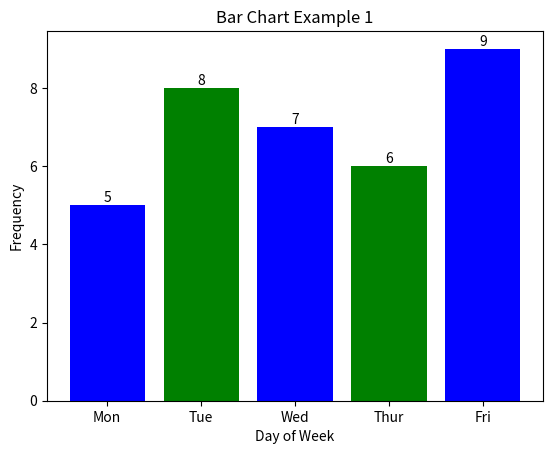
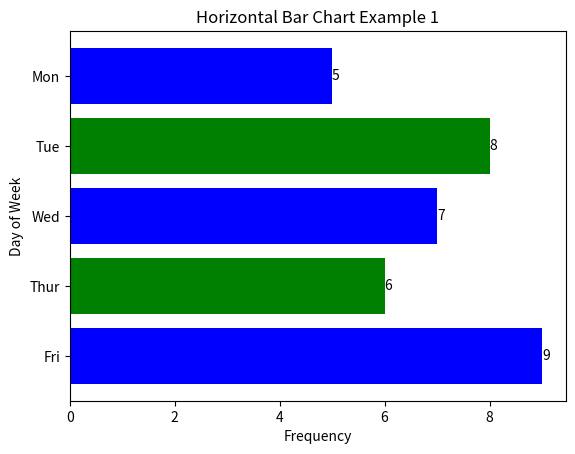
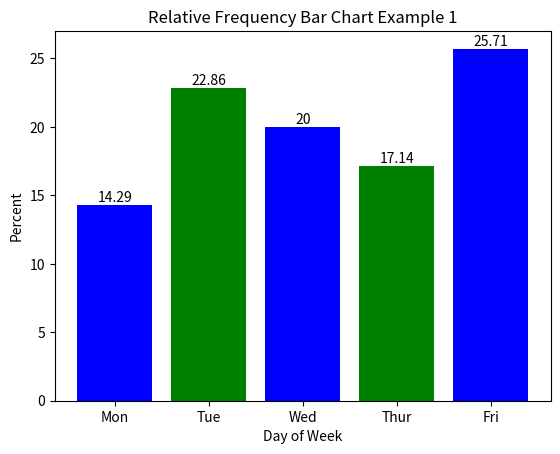
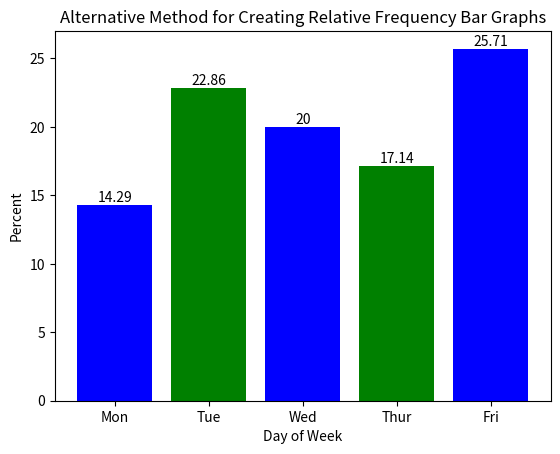
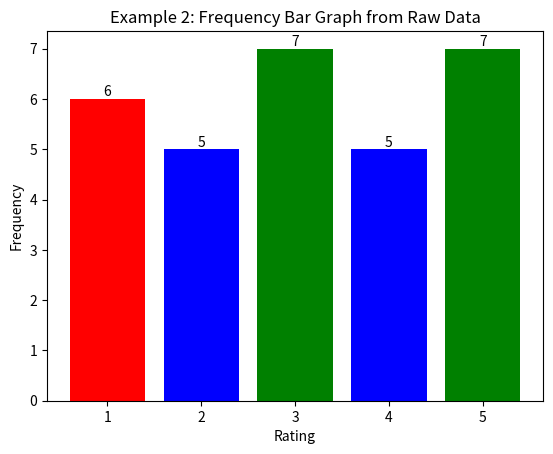
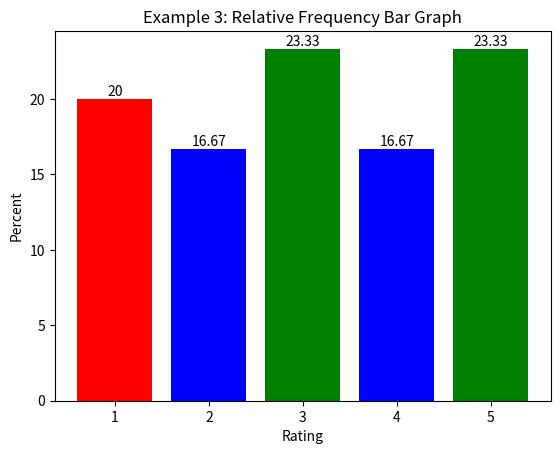

Source code (Python) for these figures, in order: (Note: this script raises an exception after producing the figures.)
import matplotlib.pyplot as plt
import numpy as np  # needed for cluster (grouped) bar chart
from collections import Counter  # makes creating bar charts for raw data much easier

days = ['Mon', 'Tue', 'Wed', 'Thur', 'Fri']
freq = [5, 8, 7, 6, 9]

fig, ax = plt.subplots()
bar_colors = ['blue', 'green']  # bars can be different colors
chart = ax.bar(
    days,  # the horizontal (x) axis values
    freq,  # the vertical (y) axis values
    color = bar_colors  # don't include this if you want all bars to be the same color
)
ax.set_title("Bar Chart Example 1")  # create a title
ax.set_xlabel("Day of Week")  # label the x-axis
ax.set_ylabel("Frequency")    # label the y-axis
ax.bar_label(chart)  # provides labels for each bar's height

plt.show()

days = ['Mon', 'Tue', 'Wed', 'Thur', 'Fri']
freq = [5, 8, 7, 6, 9]

fig, ax = plt.subplots()
bar_colors = ['blue', 'green']  # bars can be different colors
chart = ax.barh(
    days,
    freq,
    color = bar_colors
)
ax.invert_yaxis()  # go from Mon to Fri instead of Fri to Mon
ax.set_title("Horizontal Bar Chart Example 1")  # create a title
ax.set_xlabel("Frequency")  # label the x-axis
ax.set_ylabel("Day of Week")    # label the y-axis
ax.bar_label(chart)  # provides labels for each bar's height

plt.show()

days = ['Mon', 'Tue', 'Wed', 'Thur', 'Fri']
freq = [14.29, 22.86, 20.00, 17.14, 25.71]

fig, ax = plt.subplots()
bar_colors = ['blue', 'green']  # bars can be different colors
chart = ax.bar(
    days,  # the horizontal (x) axis values
    freq,  # the vertical (y) axis values
    color = bar_colors  # don't include this if you want all bars to be the same color
)
ax.set_title("Relative Frequency Bar Chart Example 1")  # create a title
ax.set_xlabel("Day of Week")  # label the x-axis
ax.set_ylabel("Percent")    # label the y-axis
ax.bar_label(chart)  # provides labels for each bar's height

plt.show()

days = ['Mon', 'Tue', 'Wed', 'Thur', 'Fri']
freq = [5, 8, 7, 6, 9]
total_freq = sum(freq)  # calculate the sum of all frequencies

percents = [round(100 * i/total_freq, 2) for i in freq]  # creates a list of relative frequencies

fig, ax = plt.subplots()
bar_colors = ['blue', 'green']  # bars can be different colors
chart = ax.bar(
    days,
    percents,
    color = bar_colors
)
ax.set_title("Alternative Method for Creating Relative Frequency Bar Graphs")  # create a title
ax.set_xlabel("Day of Week")  # label the x-axis
ax.set_ylabel("Percent")    # label the y-axis
ax.bar_label(chart)  # provides labels for each bar's height

plt.show()

ratings = [2, 3, 1, 2, 3, 4,
           1, 5, 5, 2, 2, 4,
           5, 3, 2, 5, 3, 4,
           4, 3, 5, 1, 1, 1,
           3, 5, 3, 1, 4, 5]

freqs = Counter(ratings)  # this will collect each unique rating and store a count for it
horiz_axis = freqs.keys()  # this is each unique rating
vert_axis = freqs.values()  # this is the count of each unique rating

fig, ax = plt.subplots()
bar_colors = ['blue', 'green', 'red']
chart = ax.bar(horiz_axis, vert_axis, color = bar_colors)
ax.set_title("Example 2: Frequency Bar Graph from Raw Data")  
ax.set_xlabel("Rating")  
ax.set_ylabel("Frequency")    
ax.bar_label(chart)  

plt.show()

total_freq = sum(vert_axis)  # use this to find the total frequency

# creates a list of relative frequencies for each class as a percentage
rel_freqs = [round(100*frequency/total_freq, 2) for frequency in vert_axis]
    
fig, ax = plt.subplots()
bar_colors = ['blue', 'green', 'red']
chart = ax.bar(horiz_axis, rel_freqs, color = bar_colors)
ax.set_title("Example 3: Relative Frequency Bar Graph")  
ax.set_xlabel("Rating")  
ax.set_ylabel("Percent")    
ax.bar_label(chart)  

plt.show()

ratings = ['1','2','3','4','5']
sample1_freq = [6,5,7,5,7]
sample2_freq = [4,3,12,10,12]

x = np.arange(len(labels))  # the ratings' label locations
width = 0.35  # the width of the bars

fig, ax = plt.subplots()
sample1 = ax.bar(x-width/2, sample1_freq, width, label="Sample 1", color='red')  # need to include label for clustered bar chart
sample2 = ax.bar(x+width/2, sample2_freq, width, label="Sample 2", color='blue')

ax.set_title("Example 4: Clustered Bar Graph")  
ax.set_xlabel("Rating")  
ax.set_ylabel("Frequency")
ax.bar_label(sample1)
ax.bar_label(sample2)
ax.legend()  # For knowing individual bar colors

plt.show()

ratings = ['1','2','3','4','5']
sample1_freq = [6,5,7,5,7]
sample2_freq = [4,3,12,10,12]

fig, ax = plt.subplots()
sample1 = ax.bar(ratings, sample1_freq, label="Sample 1")  # need to include label for stacked bar chart
sample2 = ax.bar(ratings, sample2_freq, bottom=sample1_freq, label="Sample 2")

ax.set_title("Example 4: Stacked Bar Graph")  
ax.set_xlabel("Rating")  
ax.set_ylabel("Frequency")    
ax.bar_label(sample1, label_type='center')
ax.bar_label(sample2, label_type='center')
ax.bar_label(sample2)  # adds the heights of both bars
ax.legend()  # For knowing individual bar colors

plt.show()

days = ['Mon', 'Tue', 'Wed', 'Thur', 'Fri']
freq = [5, 8, 7, 6, 9]
wedge_colors = ['violet', 'yellow', 'silver', 'orange', 'lightblue']

fig, ax = plt.subplots()
chart = ax.pie(
    x = freq, 
    labels = days,
    colors = wedge_colors,
    autopct='%0.2f%%'  # the number before f is the number of decimal places for displaying percents
)
ax.set_title("Pie Chart of Example 1 \n")  # create a title with newline separator \n
ax.axis('equal')  # forces pie to be drawn as a circle

plt.show()

days = ['Mon', 'Tue', 'Wed', 'Thur', 'Fri']
freq = [5, 8, 7, 6, 9]
wedge_colors = ['violet', 'yellow', 'silver', 'orange', 'lightblue']

fig, ax = plt.subplots()
chart = ax.pie(
    x = freq, 
    labels = days,
    colors = wedge_colors,
    autopct='%0.2f%%'  # the number before f is the number of decimal places for displaying percents
)

hole = plt.Circle(
    xy = (0,0),  # coordinates of the center of the circle
    radius = 0.8,
    color = 'white'  # background color of circle
    )

fig = plt.gcf()
fig.gca().add_artist(hole)
ax.set_title("Donut Chart of Example 1 \n")  # create a title with newline separator \n
ax.axis('equal')  # forces pie to be drawn as a circle

plt.show()

